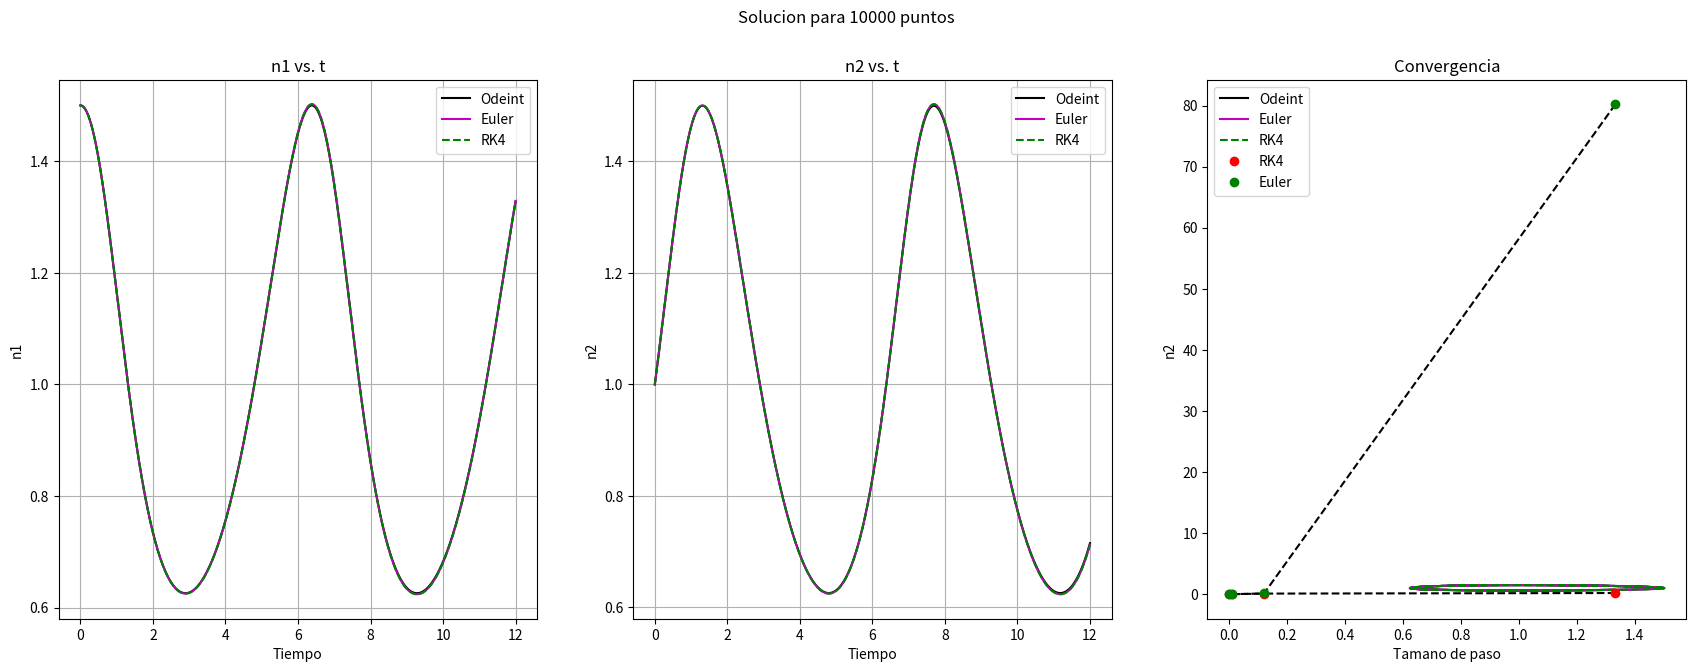

Write the Python code that produced this figure.
"""
! ===========================================================================
! interaccion.py
! ===========================================================================
! 
!   Este programa soluciona de manera numerica la evolucion de la interaccion
!   entre dos gases que solo interacturan entre ellos.
!   Se usa el metodo de Euler y el de RK4 y ademas se usa Odeint como solucion
!   exacta. 
!
!     Carolina Herrera Segura, carolina.herreras@udea.edu.co    
!     Valentina Roquemen Echeverry, valentina.roquemen@udea.edu.co
!
! Up to date: 29 septiembre 2019            
"""

#Librerias
import numpy as np # Libreria para operaciones. De aqui se usan arreglos
import matplotlib.pyplot as plt # Libreria para graficas
from scipy.integrate import odeint # Libreria para resolver EDO numericamente

# Runge Kutta 4 para sistema de dos EDO acopladas
def runge_kutta_4(yn, t, h, ode_system):
    # yn: arreglo de numpy con xn y yn
    # t: parametro
    # h: tamano de paso
    # ode_system: arreglo con sistema de ecuaciones acopladas
    
    # Coeficientes para el método de RK4
    k1 = h*ode_system(yn,t) # Coeficiente k1
    k2 = h*ode_system(yn+h*k1/2,t+0.5*h) # Coeficiente k2
    k3 = h*ode_system(yn+h*k2/2,t+0.5*h) # Coeficiente k3
    k4 = h*ode_system(yn+h*k3, t+h) # Coeficiente k4
    
    # Retorna arreglo yn actualizado
    return yn+(k1+2*k2+2*k3+k4)/6.


# Metodo de Euler para sistema de dos EDO acopladas
def euler(yn, t, h, ode_system):
    # yn: arreglo de numpy con xn y yn
    # t: parametro
    # h: tamano de paso
    # ode_system: arreglo con sistema de ecuaciones acopladas
    
    # Se define el valor numerico de las EDO
    dy1, dy2 = ode_system(yn, t)
    
    # Se actualizan las entradas de yn
    y1n = yn[0]+h*dy1 # Actualizacion de yn
    y2n = yn[1]+h*dy2 # Actualizacion de xn
   
    # Retorna arreglo yn actualizado
    return np.array([y1n, y2n])


# Sistema de ecuaciones acopladas
def interaction(n, t):
    # n: arreglo de numpy con valores de n1 y n2
    # t: parametro
    
    # Constantes de las ecuaciones son la misma en este caso
    a = b = c = d = 1
    
    # Se determina valor numerico de cada EDO
    dn2 = -n[1]*(c-d*n[0]) # Ecuacion de movimiento de n2 
    dn1 = n[0]*(a-b*n[1]) # Ecuacion de movimiento de n1
    
    # Retorna arreglo con valor numerico de cada EDO en diferentes entradas
    return np.array([dn1,dn2])


# ------ Parametros y condiciones iniciales ------

t0, tf = 0, 12 # t inicial y final
n01, n02 = 1.5, 1. # Condiciones iniciales para n1 y n2

# Definimos arreglo con valores iniciales de n1 y n2
n0 = np.array([n01, n02])

# Arreglo con numero de pasos que se usara para solucionar las EDO
num_steps = np.array([10, 100, 1000, 10000])

# Listas donde se guardaran las soluciones de cada metodo para cada
# valor de num_steps
total_solutions_RK4 = [] # Metodo de RK4
total_solutions_Euler = [] # Metodo de Euler
total_solutions_Odeint = [] # Metodo de Odeint 

# Listas donde se guardaran las diferencias de cada metodo con la
# solucion de Odeint para evaluar convergencia
difference_RK4 = [] # Metodo de RK4
difference_Euler = [] # Metodo de Euler


# Ciclo sobre numero de puntos
for n in num_steps:
    
    # Arreglo con n numero de puntos en el intervalo [t0, tf]
    steps = np.linspace(t0, tf, n)
    h = (tf-t0)/(n-1) # Tamaño del paso
    
    # Arreglos donde se agregaran soluciones a las EDO con cada metodo.
    # Ambos son arreglos de arreglos que guardan cada solucion [n1, n2]
    # en cada paso t del siguiente ciclo
    N_RK4 = np.array([n0]) # Metodo de RK4
    N_Euler = np.array([n0]) # Metodo de Euler
    
    # Ciclo para evolucion temporal
    for t in steps[:-1]:
        
        # Arreglos con soluciones de n1 y n2 luego a aplicar respectivo metodo
        solutions_RK4 = runge_kutta_4(N_RK4[-1], t, h, interaction) # Metodo de RK4
        solutions_Euler = euler(N_Euler[-1], t, h, interaction) # Metodo de Euler
        
        # Se actualizan arreglos con anterior solucion para respectivo metodo
        N_RK4 = np.append(N_RK4, [solutions_RK4], axis = 0) # Metodo de RK4
        N_Euler = np.append(N_Euler, [solutions_Euler], axis = 0) # Metodo de Euler
    
    # Arreglo con la solucion a las EDO utilizando Odeint
    N_Odeint = odeint(interaction, n0, steps)
    
    # Se agrega solucion obtenida en ciclo anterior.
    # Estas listas tienen tres dimensiones: la primera corresponde al
    # numero de puntos, mientras que las otras dos son el arreglo de
    # soluciones [n1, n2]
    total_solutions_Odeint.append(N_Odeint) # Metodo de Odeint
    total_solutions_RK4.append(N_RK4) # Metodo de RK4
    total_solutions_Euler.append(N_Euler) # Metodo de Euler
    
    # Se agrega promedio de valor absoluto de diferencias para evaluar
    # convergencia
    difference_RK4.append(np.mean(np.abs(N_RK4-N_Odeint))) # Metodo de RK4
    difference_Euler.append(np.mean(np.abs(N_Euler-N_Odeint))) # Metodo de Euler
    
    
time = [np.linspace(t0, tf, n) for n in num_steps] # Arreglos con los tiempos para diferente numero de pasos
h = (tf-t0)/(num_steps-1)  # Arreglo con los diferentes tamanos de pasos

#--------- Graficas de los resultados ---------

plt.figure(figsize=[21,7]) # Figura con los resultados
plt.suptitle('Solucion para %d puntos'%num_steps[-1]) # Titulo de la figura

plt.subplot(131) # Grafica de n1 vs t para diferentes metodos
plt.plot(time[-1],total_solutions_Odeint[-1][:,0],'k',label = 'Odeint') # Solucion con odeint 
plt.plot(time[-1],total_solutions_Euler[-1][:,0],'m',label = 'Euler') # Solucion con Euler
plt.plot(time[-1],total_solutions_RK4[-1][:,0],'g--',label = 'RK4') # Solucion con RK4
plt.grid() # Cuadricula en la grafica
plt.xlabel('Tiempo') #Nombre del eje x
plt.ylabel('n1') # Nombre del eje y
plt.legend() # Activa los indicadores de cada grafica
plt.title('n1 vs. t') # Titulo de la grafica

plt.subplot(132) # Grafica de n2 vs t para diferentes metodos
plt.plot(time[-1],total_solutions_Odeint[-1][:,1],'k',label = 'Odeint') # Solucion con odeint
plt.plot(time[-1],total_solutions_Euler[-1][:,1],'m',label = 'Euler') # Solucion con Euler
plt.plot(time[-1],total_solutions_RK4[-1][:,1],'g--',label = 'RK4') # Solucion con RK4
plt.grid() # Cuadricula en la grafica
plt.xlabel('Tiempo') # Nombre del eje x
plt.ylabel('n2') # Nombre del eje y
plt.legend() # Activa los indicadores de cada grafica
plt.title('n2 vs. t') # Titulo de la grafica

plt.subplot(133) # Grafica de n2 vs n1 para diferentes metodos
plt.plot(total_solutions_Odeint[-1][:,0],total_solutions_Odeint[-1][:,1],'k',label = 'Odeint') # Solucion con odeint
plt.plot(total_solutions_Euler[-1][:,0],total_solutions_Euler[-1][:,1],'m',label = 'Euler') # Solucion con Euler
plt.plot(total_solutions_RK4[-1][:,0],total_solutions_RK4[-1][:,1],'g--',label = 'RK4') # Solucion con RK4
plt.grid() # Cuadricula en la grafica
plt.xlabel('n1') # Nombre del eje x
plt.ylabel('n2') # Nombre del eje y
plt.legend() # Activa los indicadores de cada grafica
plt.title('n2 vs. n1') # Titulo de la grafica

plt.show() # Muestra la figura

plt.plot(h, difference_RK4, 'k--') # Grafica de las diferencias para RK4 punteada
plt.plot(h, difference_RK4, 'or',label='RK4') # Grafica de los puntos de  las diferencias de RK4
plt.plot(h, difference_Euler, 'k--') # Grafica de las diferencias para Euler punteada
plt.plot(h, difference_Euler, 'og',label='Euler') # Grafica de los puntos de  las diferencias de Euler
plt.grid() # Cuadricula en la grafica
plt.legend() # Activa los indicadores de cada grafica
plt.title('Convergencia') # Titulo de la grafica
plt.xlabel('Tamano de paso') # Nombre del eje x

plt.show() # Muestra la figura
